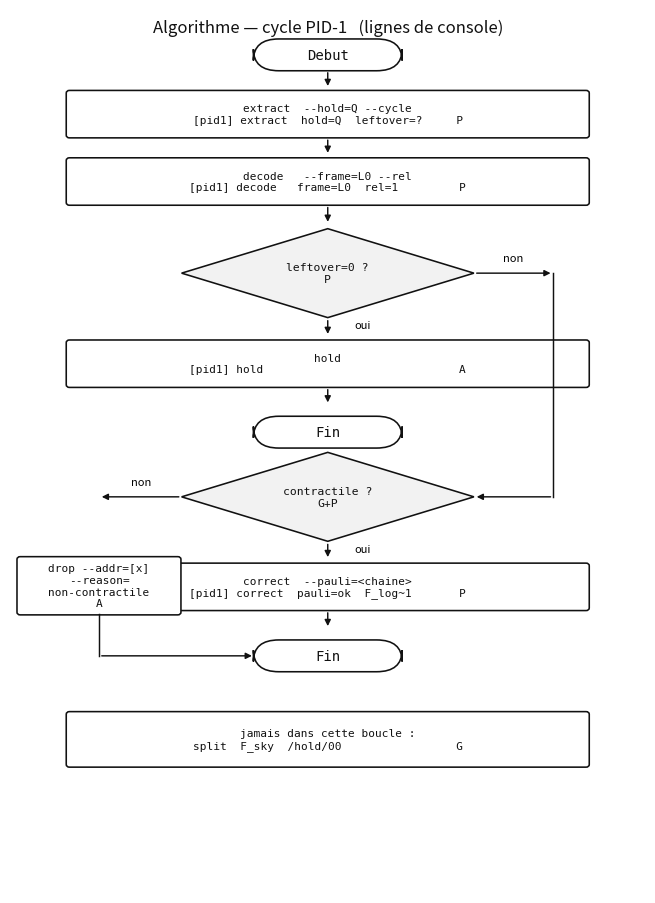

The script that saved this image: (Note: this script raises an exception after producing the figure.)
#!/usr/bin/env python3
from pathlib import Path
import matplotlib.pyplot as plt
from matplotlib.patches import FancyBboxPatch, Polygon

OUT = Path("/home/workdir/artifacts/hv01_schemas")
INK = "#111111"


def new(h, title):
    fig, ax = plt.subplots(figsize=(8.2, h * 0.70))
    fig.patch.set_facecolor("white")
    ax.set_facecolor("white")
    ax.set_xlim(0, 10)
    ax.set_ylim(0, h)
    ax.axis("off")
    ax.text(5, h - 0.18, title, ha="center", va="top", fontsize=12, color=INK)
    return fig, ax


def oval(ax, x, y, w, h, t):
    ax.add_patch(FancyBboxPatch((x - w / 2, y - h / 2), w, h,
                                boxstyle="round,pad=0.02,rounding_size=0.4",
                                facecolor="white", edgecolor=INK, lw=1.15))
    ax.text(x, y, t, ha="center", va="center", fontsize=10, color=INK,
            fontfamily="DejaVu Sans Mono")


def rect(ax, x, y, w, h, t, fs=8.0):
    ax.add_patch(FancyBboxPatch((x - w / 2, y - h / 2), w, h,
                                boxstyle="round,pad=0.015,rounding_size=0.05",
                                facecolor="white", edgecolor=INK, lw=1.15))
    ax.text(x, y, t, ha="center", va="center", fontsize=fs, color=INK,
            fontfamily="DejaVu Sans Mono")


def diamond(ax, x, y, w, h, t, fs=8.2):
    xs = [x, x + w / 2, x, x - w / 2]
    ys = [y + h / 2, y, y - h / 2, y]
    ax.add_patch(Polygon(list(zip(xs, ys)), closed=True,
                         facecolor="#f2f2f2", edgecolor=INK, lw=1.15))
    ax.text(x, y, t, ha="center", va="center", fontsize=fs, color=INK,
            fontfamily="DejaVu Sans Mono")


def down(ax, x, a, b):
    ax.annotate("", xy=(x, b), xytext=(x, a),
                arrowprops=dict(arrowstyle="-|>", color=INK, lw=1.05, mutation_scale=9))


def across(ax, x1, y, x2):
    ax.annotate("", xy=(x2, y), xytext=(x1, y),
                arrowprops=dict(arrowstyle="-|>", color=INK, lw=1.05, mutation_scale=9))


def save(fig, name):
    fig.savefig(OUT / name, dpi=210, bbox_inches="tight", facecolor="white")
    plt.close(fig)
    print(name)


# ----- cycle PID-1 -----
fig, ax = new(16.4, "Algorithme — cycle PID-1   (lignes de console)")
oval(ax, 5, 15.55, 2.3, 0.55, "Debut")
down(ax, 5, 15.27, 14.92)
rect(ax, 5, 14.45, 8.2, 0.85,
     "extract  --hold=Q --cycle\n"
     "[pid1] extract  hold=Q  leftover=?     P")
down(ax, 5, 14.02, 13.68)
rect(ax, 5, 13.2, 8.2, 0.85,
     "decode   --frame=L0 --rel\n"
     "[pid1] decode   frame=L0  rel=1         P")
down(ax, 5, 12.77, 12.4)
diamond(ax, 5, 11.5, 4.6, 1.65, "leftover=0 ?\nP")

down(ax, 5, 10.67, 10.32)
ax.text(5.42, 10.48, "oui", fontsize=8)
rect(ax, 5, 9.82, 8.2, 0.85,
     "hold\n"
     "[pid1] hold                             A")
down(ax, 5, 9.39, 9.05)
oval(ax, 5, 8.55, 2.3, 0.55, "Fin")

across(ax, 7.3, 11.5, 8.55)
ax.text(7.75, 11.72, "non", fontsize=8)
ax.plot([8.55, 8.55], [11.5, 7.35], color=INK, lw=1.05)
ax.annotate("", xy=(7.3, 7.35), xytext=(8.55, 7.35),
            arrowprops=dict(arrowstyle="-|>", color=INK, lw=1.05, mutation_scale=9))

diamond(ax, 5, 7.35, 4.6, 1.65, "contractile ?\nG+P")
down(ax, 5, 6.52, 6.18)
ax.text(5.42, 6.33, "oui", fontsize=8)
rect(ax, 5, 5.68, 8.2, 0.85,
     "correct  --pauli=<chaine>\n"
     "[pid1] correct  pauli=ok  F_log~1       P")
down(ax, 5, 5.25, 4.9)
oval(ax, 5, 4.4, 2.3, 0.55, "Fin")

across(ax, 2.7, 7.35, 1.4)
ax.text(1.9, 7.57, "non", fontsize=8)
rect(ax, 1.4, 5.7, 2.55, 1.05,
     "drop --addr=[x]\n--reason=\nnon-contractile\nA")
ax.plot([1.4, 1.4], [5.17, 4.4], color=INK, lw=1.05)
ax.annotate("", xy=(3.85, 4.4), xytext=(1.4, 4.4),
            arrowprops=dict(arrowstyle="-|>", color=INK, lw=1.05, mutation_scale=9))

rect(ax, 5, 2.85, 8.2, 1.0,
     "jamais dans cette boucle :\n"
     "split  F_sky  /hold/00                 G")
save(fig, "G1_cli_cycle.png")


# ----- FRAMELOCK -----
fig, ax = new(16.6, "Algorithme — FRAMELOCK   (lignes de console)")
oval(ax, 5, 15.75, 2.3, 0.55, "Debut")
down(ax, 5, 15.47, 15.12)
rect(ax, 5, 14.65, 8.2, 0.85,
     "mount  --guest=M0 --quota=user --ttl=4h\n"
     "[pid1] mount guest=M0  quota=user       A+G")
down(ax, 5, 14.22, 13.88)
rect(ax, 5, 13.4, 8.2, 0.85,
     "merge  F_sky  /hold/00\n"
     "[pid1] merge  F_sky|/hold/00            G+P")
down(ax, 5, 12.97, 12.6)
diamond(ax, 5, 11.7, 4.6, 1.65, "split\nexecute ?\nG")

down(ax, 5, 10.87, 10.52)
ax.text(5.42, 10.68, "oui", fontsize=8)
rect(ax, 5, 10.02, 8.2, 0.85,
     "split    F_sky  /hold/00\n"
     "unmount  F_sky                         G")
down(ax, 5, 9.59, 9.25)
oval(ax, 5, 8.7, 3.6, 0.55, "Fin  (hote sain)")

across(ax, 7.3, 11.7, 8.55)
ax.text(7.75, 11.92, "non", fontsize=8)
ax.plot([8.55, 8.55], [11.7, 7.2], color=INK, lw=1.05)
ax.annotate("", xy=(7.3, 7.2), xytext=(8.55, 7.2),
            arrowprops=dict(arrowstyle="-|>", color=INK, lw=1.05, mutation_scale=9))

rect(ax, 5, 7.2, 8.2, 0.85,
     "decode  --frame=L0 --rel --absorb\n"
     "[pid1] decode  absorb=1  leftover=0     P+G")
down(ax, 5, 6.77, 6.42)
rect(ax, 5, 5.95, 8.2, 0.85,
     "hold    --permanent\n"
     "[pid1] hold                             A")
down(ax, 5, 5.52, 5.18)
rect(ax, 5, 4.55, 8.2, 1.05,
     "effets :\n"
     "G  faux ciel / pixels / monodromie\n"
     "P  leftover=0 toujours     A  daemons")
down(ax, 5, 4.02, 3.68)
oval(ax, 5, 3.15, 3.8, 0.55, "Fin  (hote menteur)")
save(fig, "G2_cli_framelock.png")


# ----- corps -----
fig, ax = new(16.8, "Algorithme — corps   (lignes tapees)")
oval(ax, 5, 15.95, 2.3, 0.55, "Debut")
down(ax, 5, 15.67, 15.32)
rect(ax, 5, 14.85, 8.2, 0.85,
     "chart  /hold/F --delta --alpha\n"
     "but : lire seuil                         G")
down(ax, 5, 14.42, 14.05)
diamond(ax, 5, 13.15, 4.6, 1.65, "chk fail\nker(ev) ?\nG")

across(ax, 2.7, 13.15, 1.4)
ax.text(1.9, 13.37, "oui", fontsize=8)
rect(ax, 1.4, 11.55, 2.55, 0.95,
     "hold\nne pas camper\nA")
ax.plot([1.4, 1.4], [11.07, 3.55], color=INK, lw=1.05)

down(ax, 5, 12.32, 11.97)
ax.text(5.42, 12.13, "non", fontsize=8)
diamond(ax, 5, 11.07, 4.6, 1.65, "clap honnete\n<= 20% ?\nP")

across(ax, 7.3, 11.07, 8.6)
ax.text(7.8, 11.29, "non", fontsize=8)
rect(ax, 8.6, 9.45, 2.5, 0.95,
     "(aucune)\nporte menteuse\nG")
ax.plot([8.6, 8.6], [8.97, 3.55], color=INK, lw=1.05)

down(ax, 5, 10.24, 9.9)
ax.text(5.42, 10.05, "oui", fontsize=8)
rect(ax, 5, 9.4, 8.2, 0.85,
     "seal  /hold/F --both --ell=<m>\n"
     "but : sas causal                         G+P")
down(ax, 5, 8.97, 8.62)
rect(ax, 5, 8.12, 8.2, 0.85,
     "workspace --nonce=<hex> --quota=user\n"
     "mkdir /ws/<nonce> ; chroot /ws/<nonce>   A")
down(ax, 5, 7.69, 7.35)
diamond(ax, 5, 6.45, 4.6, 1.65, "ligne hors\nchart|hold|seal ?\nA")

down(ax, 5, 5.62, 5.28)
ax.text(5.42, 5.43, "non", fontsize=8)
rect(ax, 5, 4.8, 6.2, 0.7, "hold                              A")
down(ax, 5, 4.45, 4.1)
oval(ax, 5, 3.55, 2.3, 0.55, "Fin")

across(ax, 2.7, 6.45, 1.4)
ax.text(1.9, 6.67, "oui", fontsize=8)
rect(ax, 1.4, 5.05, 2.55, 0.9,
     "WRITE\nv += 1\nA+G")
ax.annotate("", xy=(3.85, 3.55), xytext=(1.4, 3.55),
            arrowprops=dict(arrowstyle="-|>", color=INK, lw=1.05, mutation_scale=9))
ax.annotate("", xy=(6.15, 3.55), xytext=(8.6, 3.55),
            arrowprops=dict(arrowstyle="-|>", color=INK, lw=1.05, mutation_scale=9))
save(fig, "G3_cli_corps.png")


# ----- U_pol -----
fig, ax = new(14.8, "Algorithme — U_pol   (lignes hote)")
oval(ax, 5, 14.05, 2.3, 0.55, "Debut")
down(ax, 5, 13.77, 13.42)
rect(ax, 5, 12.95, 8.2, 0.85,
     "[pid1] read  L5=valence L2=quota s(t)\n"
     "but : nourrir U_pol                      P+A")
down(ax, 5, 12.52, 12.15)
diamond(ax, 5, 11.25, 4.6, 1.65, "hors code ?\nP")

across(ax, 2.7, 11.25, 1.4)
ax.text(1.9, 11.47, "oui", fontsize=8)
rect(ax, 1.4, 9.7, 2.55, 1.0,
     "drop --addr=[x]\n--reason=\nnon-contractile")
ax.plot([1.4, 1.4], [9.2, 3.7], color=INK, lw=1.05)

down(ax, 5, 10.42, 10.08)
ax.text(5.42, 10.23, "non", fontsize=8)
diamond(ax, 5, 9.15, 4.6, 1.65, "cost.talk <\ncost.drop ?\nA")

down(ax, 5, 8.32, 7.98)
ax.text(5.42, 8.13, "oui", fontsize=8)
rect(ax, 5, 7.48, 8.2, 0.85,
     "incarnate --prep=L11 --hold-failchain=8s\n"
     "[pid1] incarnate? interest=.. harm=..    A")
down(ax, 5, 7.05, 6.7)
oval(ax, 5, 6.15, 2.3, 0.55, "Fin")

across(ax, 7.3, 9.15, 8.6)
ax.text(7.8, 9.37, "non", fontsize=8)
rect(ax, 8.6, 7.55, 2.5, 0.8, "hold\nA")
ax.plot([8.6, 8.6], [7.15, 6.15], color=INK, lw=1.05)
ax.annotate("", xy=(6.15, 6.15), xytext=(8.6, 6.15),
            arrowprops=dict(arrowstyle="-|>", color=INK, lw=1.05, mutation_scale=9))
ax.annotate("", xy=(3.85, 6.15), xytext=(1.4, 6.15),
            arrowprops=dict(arrowstyle="-|>", color=INK, lw=1.05, mutation_scale=9))

rect(ax, 5, 4.35, 8.2, 0.9,
     "quarantine --cut=ent --sector=<id>\n"
     "couche 7, jamais tape par l'intrus       A+G")
save(fig, "G4_cli_upol.png")
print("ok")
